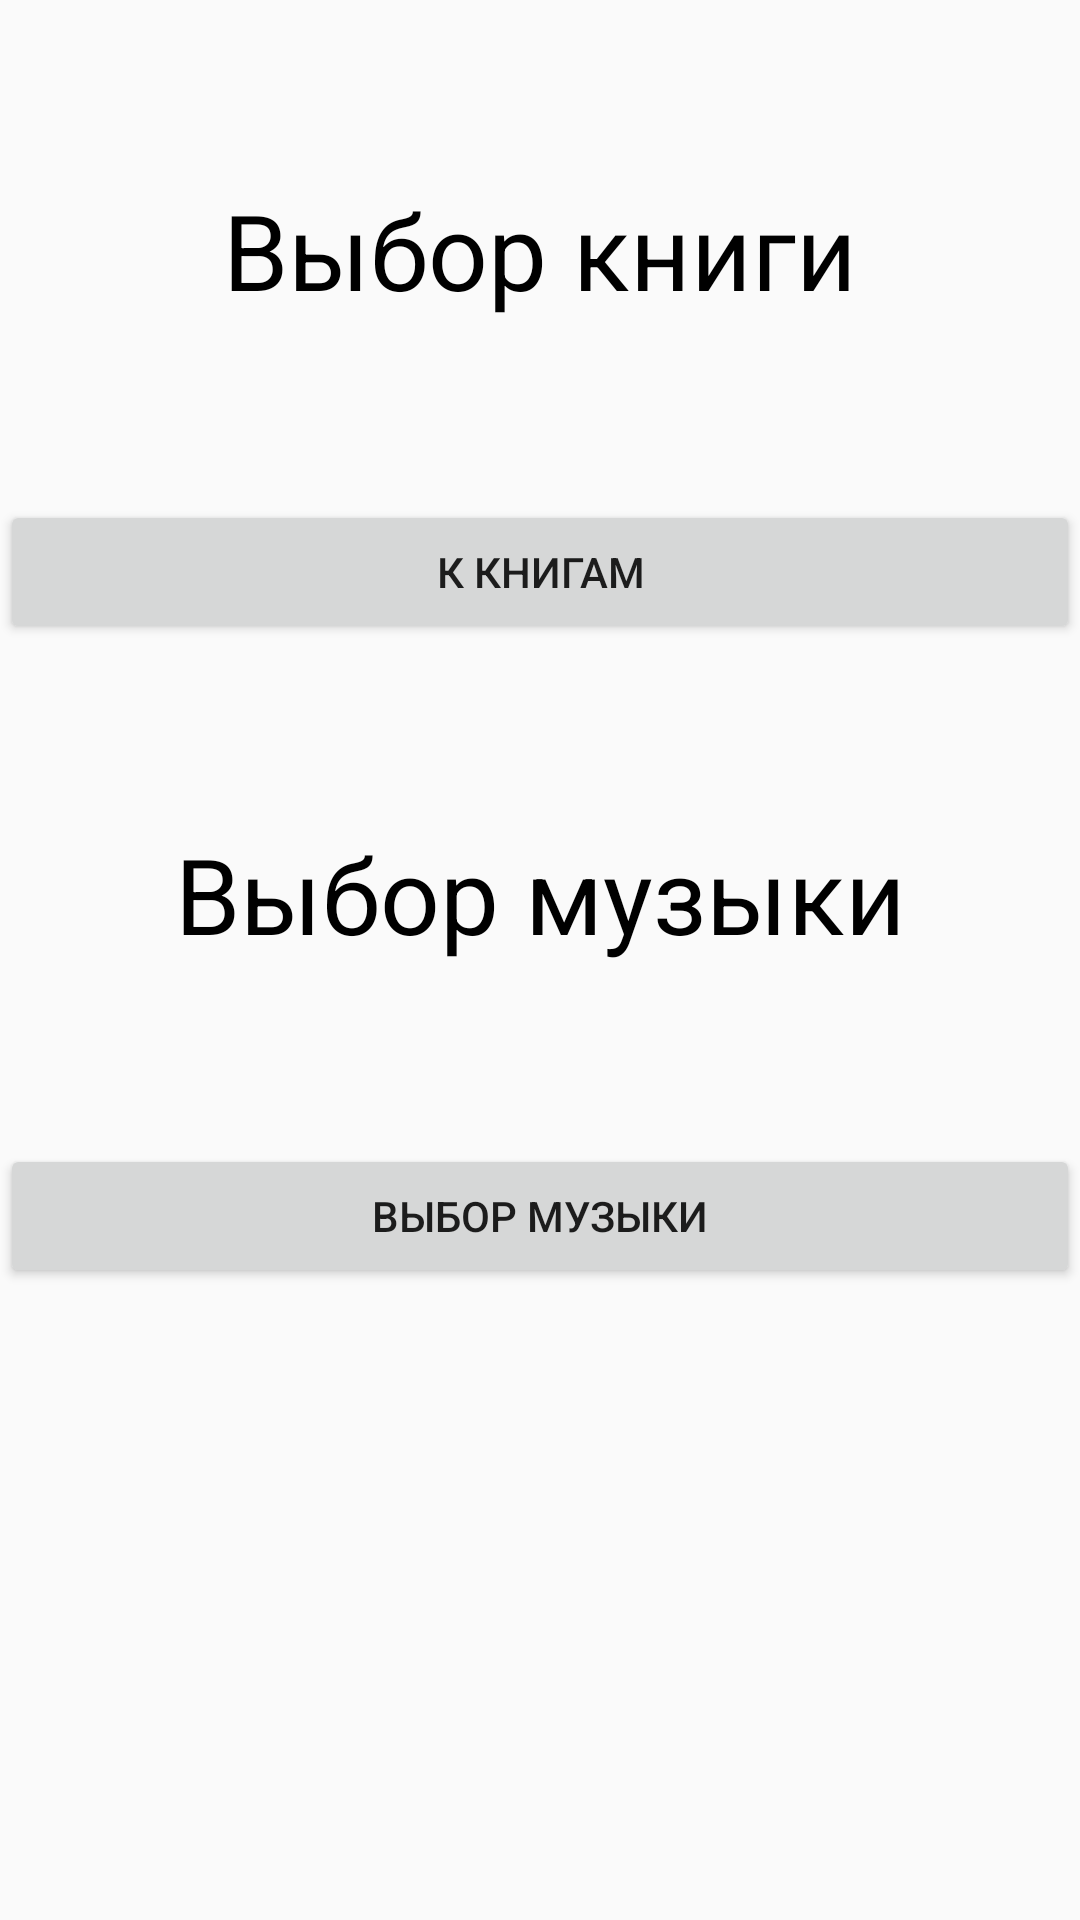

Android layout source for this screen:
<!-- AndroidManifest.xml: activity theme AppTheme -->
<!-- res/layout/activity_main.xml -->
<?xml version="1.0" encoding="utf-8"?>
<androidx.constraintlayout.widget.ConstraintLayout xmlns:android="http://schemas.android.com/apk/res/android"
    xmlns:tools="http://schemas.android.com/tools"
    android:layout_width="match_parent"
    android:layout_height="match_parent"
    xmlns:app="http://schemas.android.com/apk/res-auto"
    tools:context=".MainActivity">

    <TextView
        android:id="@+id/toBooksTv"
        android:layout_width="wrap_content"
        android:layout_height="wrap_content"
        android:text="@string/tv1"
        android:textColor="@color/blackColor"
        android:textSize="35sp"
        android:layout_marginTop="60dp"
        app:layout_constraintEnd_toEndOf="parent"
        app:layout_constraintStart_toStartOf="parent"
        app:layout_constraintTop_toTopOf="parent"
         />

    <Button
        android:id="@+id/toBooksBtn"
        android:layout_width="match_parent"
        android:layout_height="wrap_content"
        android:text="@string/to_Books"
        android:layout_marginTop="60dp"
        app:layout_constraintEnd_toEndOf="parent"
        app:layout_constraintStart_toStartOf="parent"
        app:layout_constraintTop_toBottomOf="@id/toBooksTv"
        />

    <TextView
        android:id="@+id/toMusicTv"
        android:layout_width="wrap_content"
        android:layout_height="wrap_content"
        android:text="@string/musicTv"
        android:textColor="@color/blackColor"
        android:layout_marginTop="60dp"
        android:textSize="35sp"
        app:layout_constraintEnd_toEndOf="parent"
        app:layout_constraintStart_toStartOf="parent"
        app:layout_constraintTop_toBottomOf="@id/toBooksBtn"
        />

    <Button
        android:id="@+id/toMusicBtn"
        android:layout_width="match_parent"
        android:layout_height="wrap_content"
        android:text="@string/to_music"
        android:layout_marginTop="60dp"
        app:layout_constraintEnd_toEndOf="parent"
        app:layout_constraintStart_toStartOf="parent"
        app:layout_constraintTop_toBottomOf="@id/toMusicTv"
        />

</androidx.constraintlayout.widget.ConstraintLayout>
<!-- resources referenced by this layout -->
<resources>
  <color name="blackColor">#000</color>
  <string name="musicTv">Выбор музыки</string>
  <string name="to_Books">К книгам</string>
  <string name="to_music">Выбор музыки</string>
  <string name="tv1">Выбор книги</string>
  <style name="AppTheme" parent="Theme.AppCompat.Light.DarkActionBar">
          
          <item name="colorPrimary">@color/colorPrimary</item>
          <item name="colorPrimaryDark">@color/colorPrimaryDark</item>
          <item name="colorAccent">@color/colorAccent</item>
      </style>
  <color name="colorPrimary">#3f51b5</color>
  <color name="colorPrimaryDark">#303F9F</color>
  <color name="colorAccent">#FF2828</color>
</resources>
